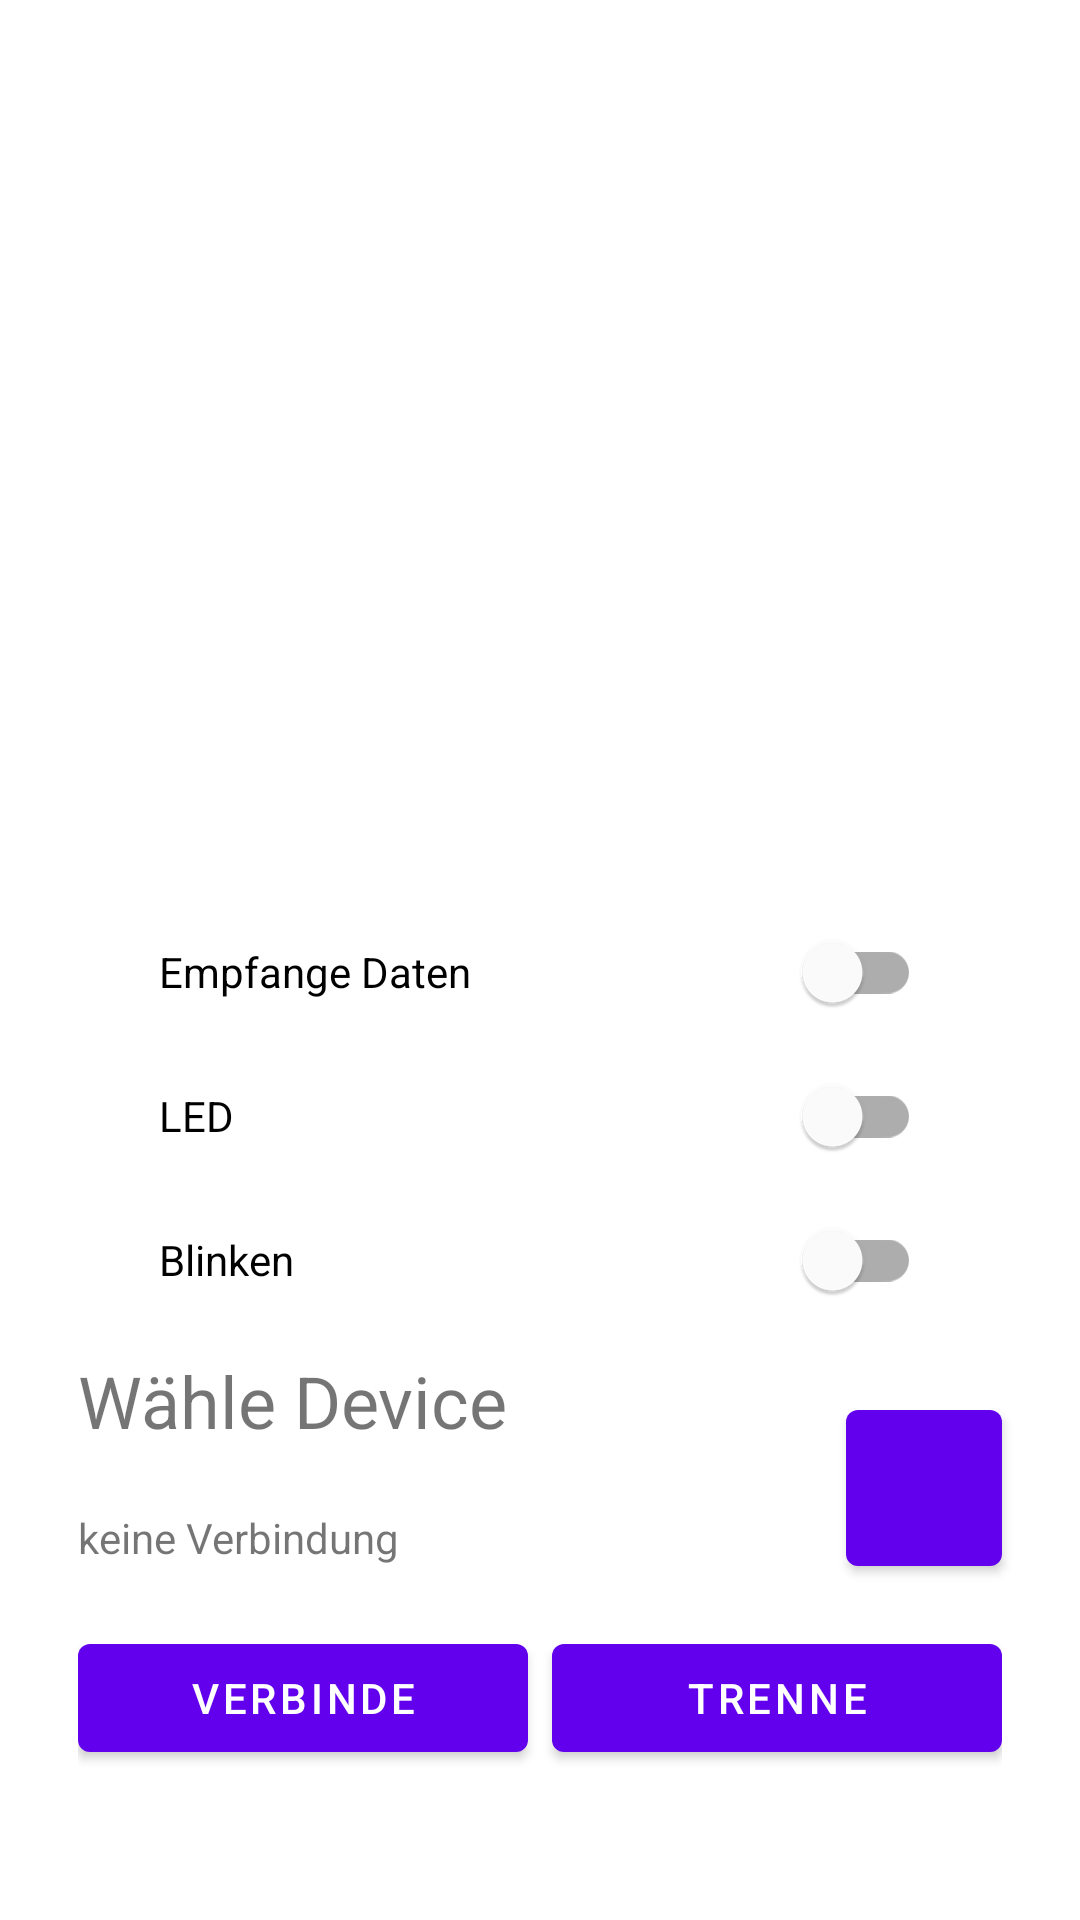

The Android layout XML behind this screen, and the referenced resources:
<!-- AndroidManifest.xml: application theme Theme.SimpleBluetoothV2 -->
<!-- res/layout/fragment_esp32control.xml -->
<?xml version="1.0" encoding="utf-8"?>
<androidx.constraintlayout.widget.ConstraintLayout xmlns:android="http://schemas.android.com/apk/res/android"
    xmlns:app="http://schemas.android.com/apk/res-auto"
    xmlns:tools="http://schemas.android.com/tools"
    android:layout_width="match_parent"
    android:layout_height="match_parent"
    tools:context=".ESP32Control">

    <TextView
        android:id="@+id/tv_selected_device"
        android:layout_width="wrap_content"
        android:layout_height="wrap_content"
        android:layout_marginBottom="20dp"
        android:text="@string/no_selected_device"
        android:textSize="24sp"
        app:layout_constraintBottom_toTopOf="@+id/tv_is_connected"
        app:layout_constraintStart_toStartOf="@+id/tv_is_connected" />

    <TextView
        android:id="@+id/tv_is_connected"
        android:layout_width="wrap_content"
        android:layout_height="wrap_content"
        android:layout_marginBottom="20dp"
        android:text="@string/not_connected"
        app:layout_constraintBottom_toTopOf="@+id/linearLayout2"
        app:layout_constraintStart_toStartOf="@+id/linearLayout2" />

    <TextView
        android:id="@+id/tv_data"
        android:layout_width="wrap_content"
        android:layout_height="wrap_content"
        android:layout_marginBottom="50dp"
        android:text=""
        android:textSize="20sp"
        android:visibility="invisible"
        app:layout_constraintBottom_toTopOf="@+id/linearLayout"
        app:layout_constraintEnd_toEndOf="parent"
        app:layout_constraintHorizontal_bias="0.5"
        app:layout_constraintStart_toStartOf="parent" />

    <LinearLayout
        android:id="@+id/linearLayout"
        android:layout_width="wrap_content"
        android:layout_height="wrap_content"
        android:layout_marginTop="300dp"
        android:orientation="vertical"
        app:layout_constraintEnd_toEndOf="parent"
        app:layout_constraintHorizontal_bias="0.5"
        app:layout_constraintStart_toStartOf="parent"
        app:layout_constraintTop_toTopOf="parent">


        <com.google.android.material.switchmaterial.SwitchMaterial
            android:id="@+id/switch_daten"
            android:layout_width="match_parent"
            android:layout_height="wrap_content"
            android:checked="false"
            android:text="@string/datenSwitch"
            tools:layout_editor_absoluteX="235dp"
            tools:layout_editor_absoluteY="450dp" />

        <com.google.android.material.switchmaterial.SwitchMaterial
            android:id="@+id/switch_led"
            android:layout_width="254dp"
            android:layout_height="wrap_content"
            android:checked="false"
            android:text="@string/ledSwitch"
            tools:layout_editor_absoluteX="235dp"
            tools:layout_editor_absoluteY="450dp" />

        <com.google.android.material.switchmaterial.SwitchMaterial
            android:id="@+id/switch_blinken"
            android:layout_width="match_parent"
            android:layout_height="wrap_content"
            android:checked="false"
            android:text="@string/blinkSwitch"
            tools:layout_editor_absoluteX="235dp"
            tools:layout_editor_absoluteY="450dp" />
    </LinearLayout>

    <LinearLayout
        android:id="@+id/linearLayout2"
        android:layout_width="wrap_content"
        android:layout_height="wrap_content"
        android:layout_marginBottom="50dp"
        android:orientation="horizontal"
        app:layout_constraintBottom_toBottomOf="parent"
        app:layout_constraintEnd_toEndOf="parent"
        app:layout_constraintHorizontal_bias="0.5"
        app:layout_constraintStart_toStartOf="parent">

        <Button
            android:id="@+id/btn_connect"
            android:layout_width="150dp"
            android:layout_height="wrap_content"
            android:layout_marginEnd="8dp"
            android:layout_weight="1"
            android:text="@string/connect" />

        <Button
            android:id="@+id/btn_disconnect"
            android:layout_width="150dp"
            android:layout_height="wrap_content"
            android:layout_weight="1"
            android:text="@string/disconnect" />
    </LinearLayout>

    <com.google.android.material.button.MaterialButton
        android:id="@+id/btn_select_device"
        android:layout_width="52dp"
        android:layout_height="52dp"
        android:insetLeft="0dp"
        android:insetTop="0dp"
        android:insetRight="0dp"
        android:insetBottom="0dp"
        app:icon="@drawable/ic_edit"
        app:iconGravity="textStart"
        app:iconPadding="0dp"
        app:layout_constraintBottom_toBottomOf="@+id/tv_is_connected"
        app:layout_constraintEnd_toEndOf="@+id/linearLayout2" />


</androidx.constraintlayout.widget.ConstraintLayout>
<!-- resources referenced by this layout -->
<resources>
  <string name="blinkSwitch">Blinken</string>
  <string name="connect">verbinde</string>
  <string name="datenSwitch">Empfange Daten</string>
  <string name="disconnect">trenne</string>
  <string name="ledSwitch">LED</string>
  <string name="no_selected_device">Wähle Device</string>
  <string name="not_connected">keine Verbindung</string>
  <style name="Theme.SimpleBluetoothV2" parent="Theme.MaterialComponents.DayNight.DarkActionBar">
          
          <item name="colorPrimary">@color/purple_500</item>
          <item name="colorPrimaryVariant">@color/purple_700</item>
          <item name="colorOnPrimary">@color/white</item>
          
          <item name="colorSecondary">@color/teal_200</item>
          <item name="colorSecondaryVariant">@color/teal_700</item>
          <item name="colorOnSecondary">@color/black</item>
          
          <item name="android:statusBarColor" tools:targetApi="l">?attr/colorPrimaryVariant</item>
          
      </style>
  <color name="purple_500">#FF6200EE</color>
  <color name="purple_700">#FF3700B3</color>
  <color name="white">#FFFFFFFF</color>
  <color name="teal_200">#FF03DAC5</color>
  <color name="teal_700">#FF018786</color>
  <color name="black">#FF000000</color>
</resources>
